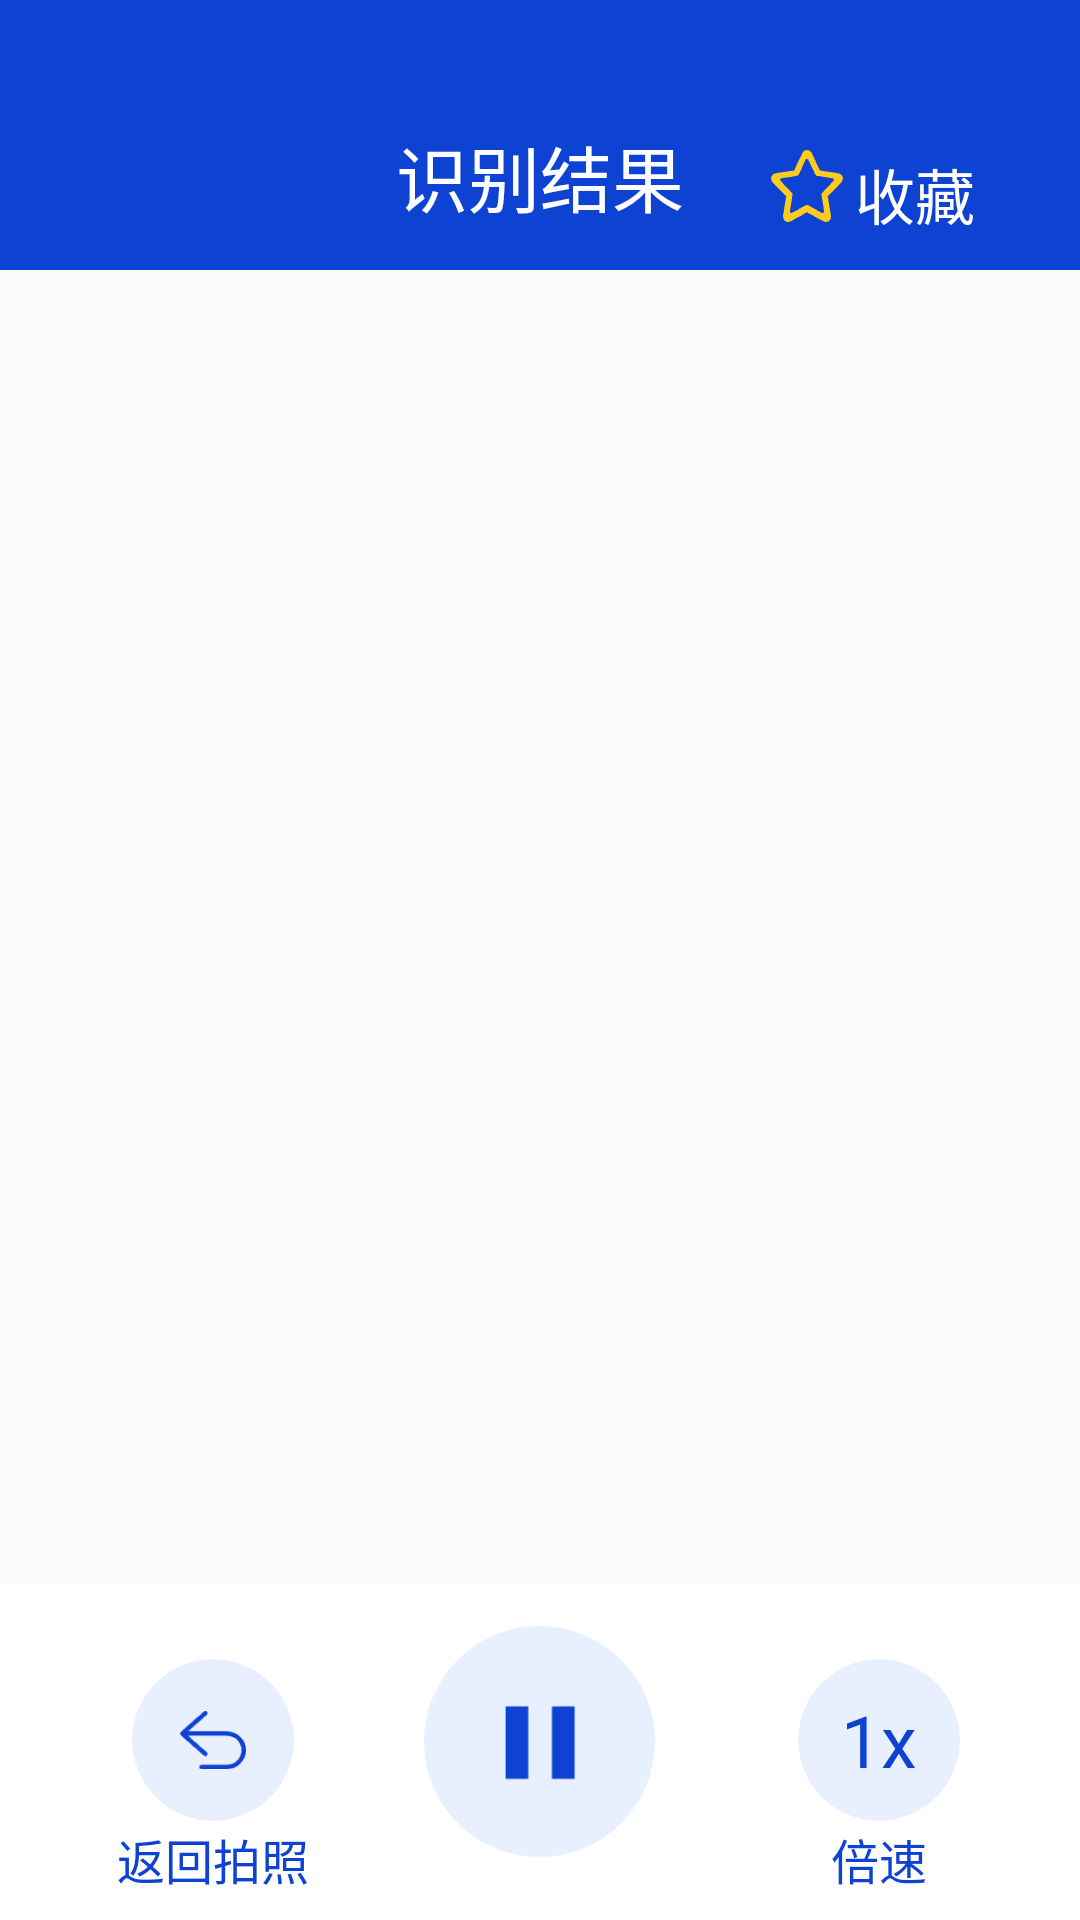

Produce the Android XML layout that renders to this screen, including the resource entries it uses.
<!-- AndroidManifest.xml: application theme Theme.VisuallyImpairedProject -->
<!-- res/layout/activity_identification_result.xml -->
<?xml version="1.0" encoding="utf-8"?>
<RelativeLayout android:orientation="vertical"
    xmlns:android="http://schemas.android.com/apk/res/android"
    android:layout_width="match_parent"
    android:layout_height="match_parent"
    xmlns:app="http://schemas.android.com/apk/res-auto">
    
    <RelativeLayout
        android:layout_width="match_parent"
        android:layout_height="90dp"
        android:background="@color/blue">
        
        <TextView
            android:layout_width="wrap_content"
            android:layout_height="wrap_content"
            android:layout_centerHorizontal="true"
            android:layout_marginTop="41dp"
            android:text="识别结果"
            android:textColor="@color/white"
            android:textSize="24dp" />
        
        <RelativeLayout
            android:id="@+id/collection_relative"
            android:layout_width="102dp"
            android:layout_height="32dp"
            android:layout_marginStart="251dp"
            android:layout_marginTop="47dp">

            
            <ImageView
                android:id="@+id/collection_image"
                android:layout_width="24dp"
                android:layout_height="24dp"
                android:layout_marginStart="6dp"
                android:layout_marginTop="3dp"
                android:src="@drawable/collection_not_yet" />
            
            <TextView
                android:layout_width="wrap_content"
                android:layout_height="wrap_content"
                android:layout_marginStart="34dp"
                android:layout_marginTop="3dp"
                android:text="收藏"
                android:textColor="@color/white"
                android:textSize="20dp" />

        </RelativeLayout>


    </RelativeLayout>

    
    <com.google.android.material.card.MaterialCardView
        android:visibility="gone"
        android:layout_centerHorizontal="true"
        android:id="@+id/collect_success_card"
        android:layout_width="274dp"
        android:layout_height="90dp"
        android:layout_marginTop="99dp"
        app:cardBackgroundColor="@color/white"
        app:cardCornerRadius="20dp"
        app:cardElevation="5dp">

        
        <RelativeLayout
            android:layout_width="match_parent"
            android:layout_height="match_parent">

            <ImageView
                android:layout_marginTop="30dp"
                android:layout_marginStart="21dp"
                android:src="@drawable/collect_success"
                android:layout_width="33dp"
                android:layout_height="33dp"/>
            
            
            <TextView
                android:id="@+id/collect_success_text"
                android:layout_width="wrap_content"
                android:layout_height="wrap_content"
                android:layout_marginStart="62dp"
                android:layout_marginTop="19dp"
                android:text="收藏成功\n请在'我的收藏'中查看"
                android:textColor="@color/collect_success_text_color"
                android:textSize="18dp" />

        </RelativeLayout>

    </com.google.android.material.card.MaterialCardView>

    
    <com.google.android.material.card.MaterialCardView
        android:visibility="gone"
        android:layout_centerHorizontal="true"
        android:id="@+id/collect_cancel_card"
        android:layout_width="204dp"
        android:layout_height="90dp"
        android:layout_marginTop="99dp"
        app:cardBackgroundColor="@color/white"
        app:cardCornerRadius="20dp"
        app:cardElevation="5dp">

        
        <RelativeLayout
            android:layout_width="match_parent"
            android:layout_height="match_parent">
            
            <ImageView
                android:layout_marginTop="30dp"
                android:layout_marginStart="28dp"
                android:src="@drawable/collect_cancel"
                android:layout_width="33dp"
                android:layout_height="33dp"/>

            
            <TextView
                android:layout_width="wrap_content"
                android:layout_height="wrap_content"
                android:layout_marginStart="69dp"
                android:layout_marginTop="30dp"
                android:text="已取消收藏"
                android:textColor="@color/common_text_black"
                android:textSize="21sp" />

        </RelativeLayout>

    </com.google.android.material.card.MaterialCardView>






    <ScrollView
        android:layout_width="match_parent"
        android:layout_height="597dp"
        android:layout_marginTop="90dp">
        
        <TextView
            android:id="@+id/identification_result_text"
            android:layout_width="323dp"
            android:layout_height="wrap_content"
            android:layout_marginStart="16dp"
            android:layout_marginTop="16dp" />

    </ScrollView>

    
    <RelativeLayout
        android:layout_alignParentBottom="true"
        android:layout_width="match_parent"
        android:layout_height="112dp"
        android:layout_gravity="bottom"
        android:background="@color/white">
            
        <ImageView
            android:id="@+id/play_image"
            android:layout_width="87dp"
            android:layout_height="87dp"
            android:layout_centerHorizontal="true"
            android:layout_marginTop="9dp"
            android:src="@drawable/playing" />

        
        <com.google.android.material.card.MaterialCardView
            android:id="@+id/times_speed_card"
            android:layout_width="54dp"
            android:layout_height="54dp"
            android:layout_marginStart="266dp"
            android:layout_marginTop="25dp"
            app:cardBackgroundColor="@color/identification_page_circle"
            app:cardCornerRadius="50dp"
            app:cardElevation="0dp">

            
            <RelativeLayout
                android:layout_width="match_parent"
                android:layout_height="match_parent">
                
                <TextView
                    android:id="@+id/times_speed_text"
                    android:layout_width="wrap_content"
                    android:layout_height="wrap_content"
                    android:layout_centerInParent="true"
                    android:text="1x"
                    android:textColor="@color/blue"
                    android:textSize="24dp" />

            </RelativeLayout>

        </com.google.android.material.card.MaterialCardView>


            
            <com.google.android.material.card.MaterialCardView
                android:id="@+id/return_card"
                android:layout_width="54dp"
                android:layout_height="54dp"
                android:layout_marginStart="44dp"
                android:layout_marginTop="25dp"
                app:cardBackgroundColor="@color/identification_page_circle"
                app:cardCornerRadius="50dp"
                app:cardElevation="0dp">

                
                <RelativeLayout
                    android:layout_width="match_parent"
                    android:layout_height="match_parent">
                    
                    <ImageView
                        android:contentDescription="返回按钮，点我返回上一页面"
                        android:src="@drawable/return_arrow_blue"
                        android:layout_width="22dp"
                        android:layout_height="20dp"
                        android:layout_centerInParent="true" />

                </RelativeLayout>

            </com.google.android.material.card.MaterialCardView>

        
        <TextView
            android:layout_width="wrap_content"
            android:layout_height="wrap_content"
            android:layout_marginStart="39dp"
            android:layout_marginTop="80dp"
            android:text="返回拍照"
            android:textColor="@color/blue"
            android:textSize="16sp" />

        
        <TextView
            android:layout_width="wrap_content"
            android:layout_height="wrap_content"
            android:layout_marginStart="277dp"
            android:layout_marginTop="80dp"
            android:text="倍速"
            android:textColor="@color/blue"
            android:textSize="16sp" />
    </RelativeLayout>

</RelativeLayout>
<!-- resources referenced by this layout -->
<resources>
  <color name="blue">#0E42D2</color>
  <color name="collect_success_text_color">#399A60</color>
  <color name="common_text_black">#383838</color>
  <color name="identification_page_circle">#E8EFFF</color>
  <color name="white">#FFFFFFFF</color>
  <!-- drawable collect_cancel: png bitmap (drawable, 1938 bytes) -->
  <!-- drawable collect_success: png bitmap (drawable, 1985 bytes) -->
  <!-- drawable collection_not_yet: png bitmap (drawable, 1157 bytes) -->
  <!-- drawable playing: png bitmap (drawable, 2681 bytes) -->
  <!-- drawable return_arrow_blue: png bitmap (drawable, 881 bytes) -->
  <style name="Theme.VisuallyImpairedProject" parent="Theme.MaterialComponents.Light.NoActionBar.Bridge">
          
          <item name="colorPrimary">@color/purple_500</item>
          <item name="colorPrimaryVariant">@color/purple_700</item>
          <item name="colorOnPrimary">@color/white</item>
          
          <item name="colorSecondary">@color/teal_200</item>
          <item name="colorSecondaryVariant">@color/teal_700</item>
          <item name="colorOnSecondary">@color/black</item>
          
          <item name="android:statusBarColor" tools:targetApi="l">?attr/colorPrimaryVariant</item>
          
      </style>
  <color name="purple_500">#FF6200EE</color>
  <color name="purple_700">#FF3700B3</color>
  <color name="teal_200">#FF03DAC5</color>
  <color name="teal_700">#FF018786</color>
  <color name="black">#FF000000</color>
</resources>
